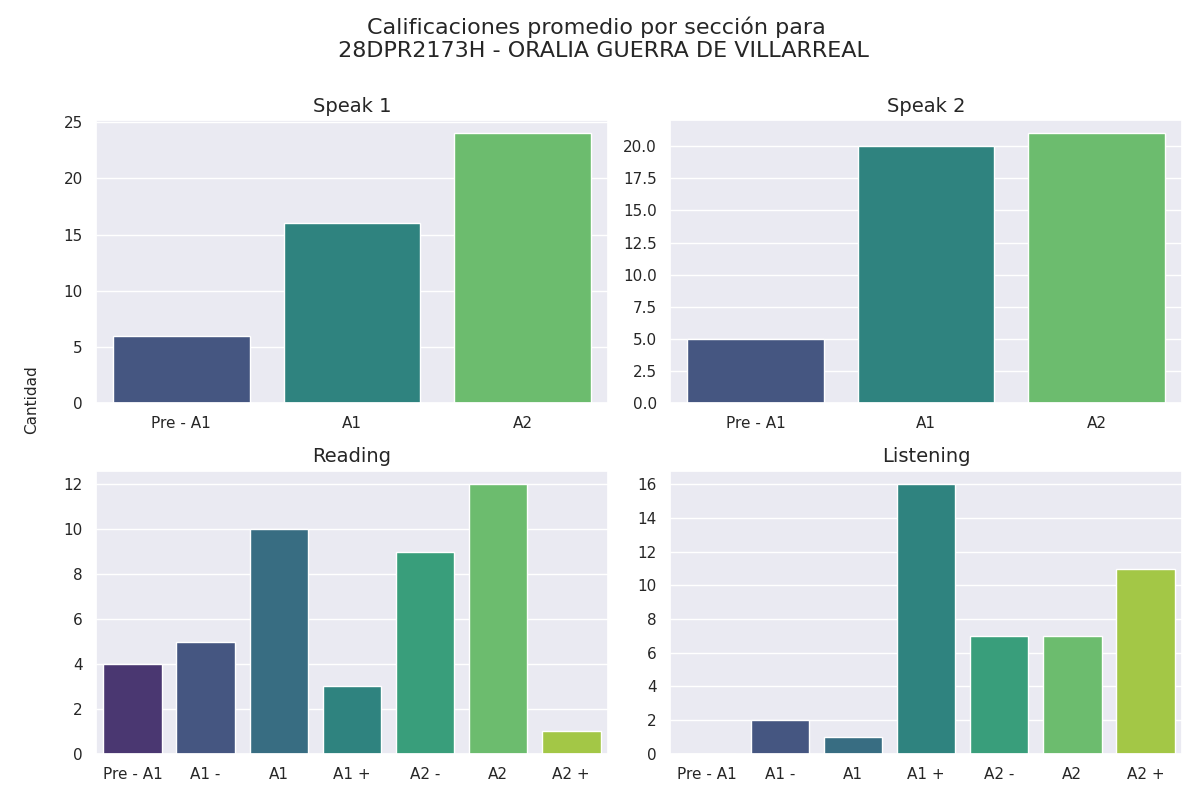

Source data for this figure (header and first rows):
Sección, Calificación, Cantidad de alumnos con esa calificación
speak 1, Pre - A1, 6
speak 1, A1, 16
speak 1, A2, 24
speak 2, Pre - A1, 5
speak 2, A1, 20
speak 2, A2, 21
reading, Pre - A1, 4
reading, A1 -, 5
reading, A1, 10
reading, A1 +, 3
reading, A2 -, 9
reading, A2, 12
reading, A2 +, 1
listening, Pre - A1, 0
listening, A1 -, 2
listening, A1, 1
listening, A1 +, 16
listening, A2 -, 7
listening, A2, 7
listening, A2 +, 11
